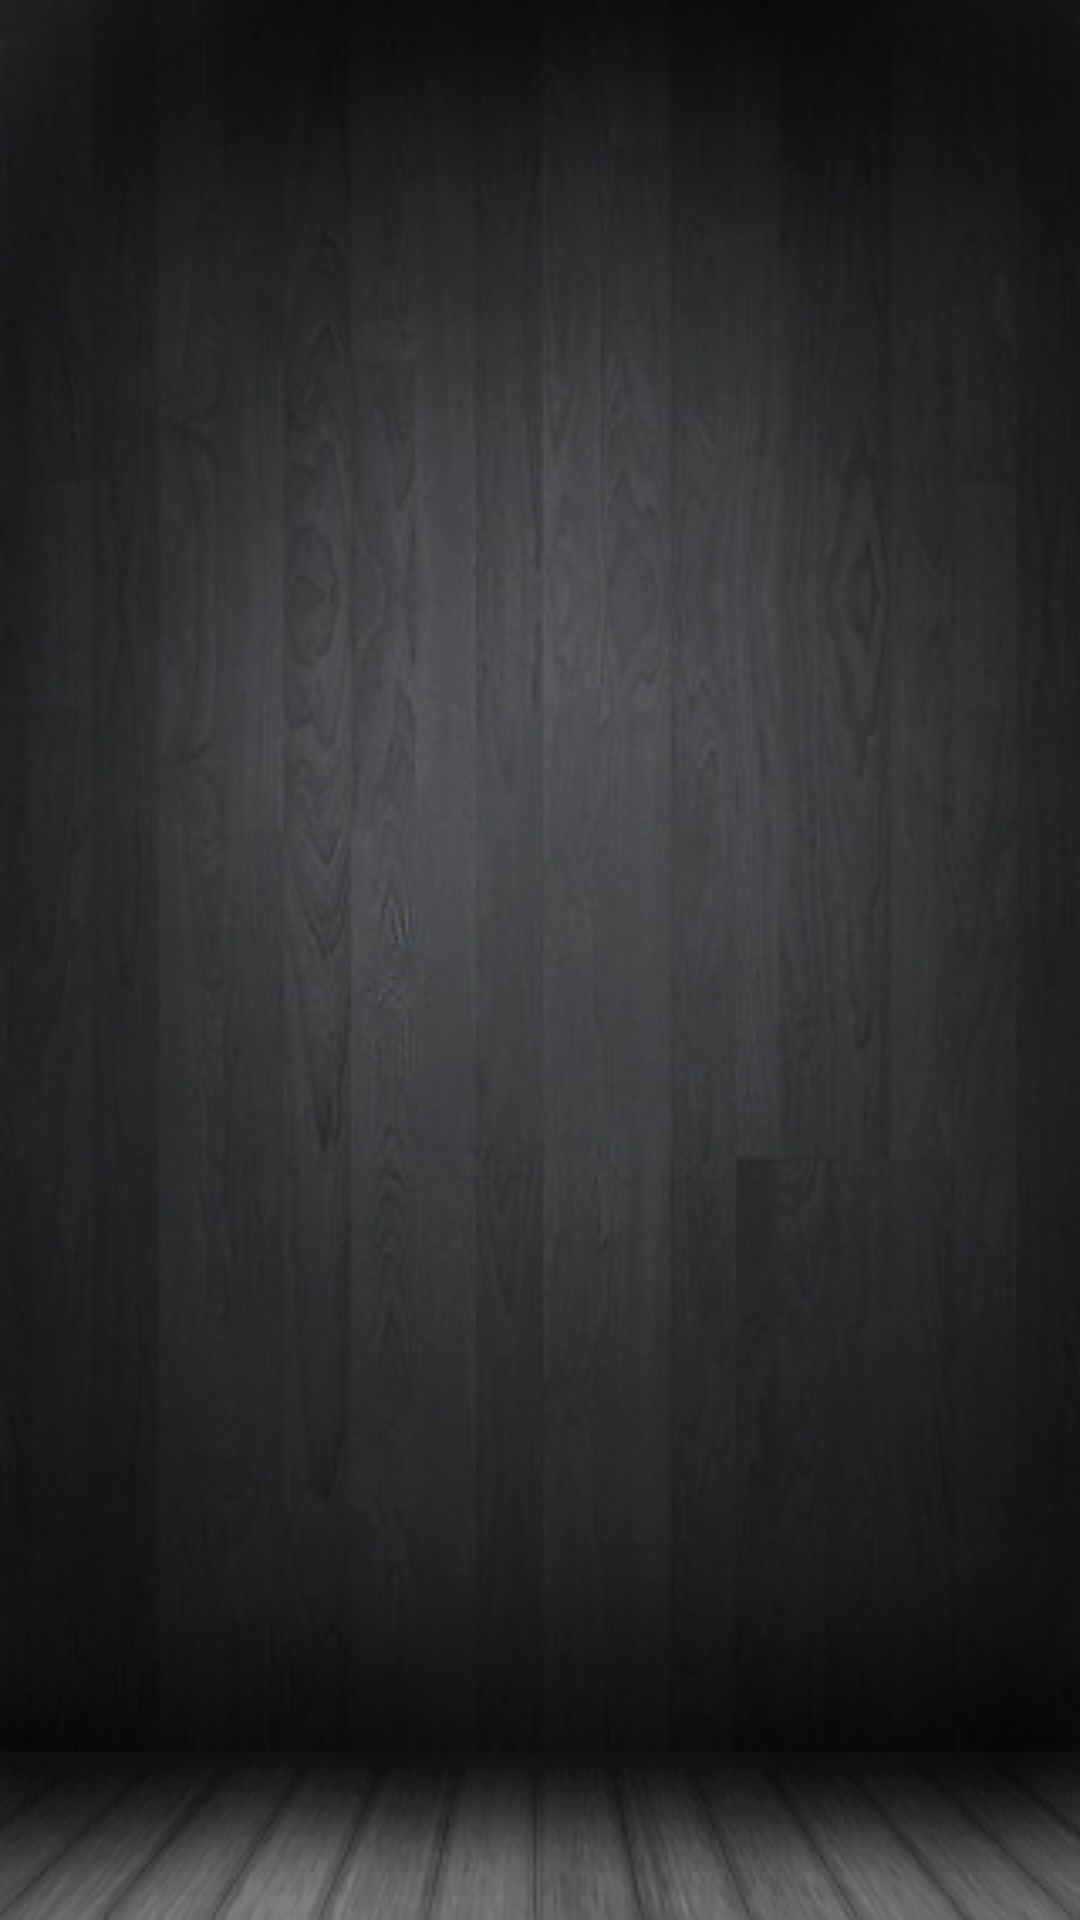

Reconstruct the res/layout file that produces this screen, plus the resources it refers to.
<!-- AndroidManifest.xml: application theme Theme -->
<!-- res/layout/file.xml -->
<?xml version="1.0" encoding="utf-8"?>
<TextView xmlns:android="http://schemas.android.com/apk/res/android"
    android:id="@+id/label"
    android:layout_width="70dip"
    android:layout_height="wrap_content"
    android:singleLine="true"
    android:ellipsize="end"
    android:textColor="@color/bright_text_dark_focused"
    android:gravity="center_horizontal|center_vertical" />
<!-- resources referenced by this layout -->
<resources>
  <style name="Theme" parent="android:Theme">
  
      <item name="android:textColor">@color/white</item>
      <item name="android:includeFontPadding">false</item>
      <item name="android:windowBackground">@drawable/bg</item>
      </style>
  <color name="white">#FFFFFF</color>
  <!-- drawable bg: png bitmap (drawable, 103753 bytes) -->
</resources>
